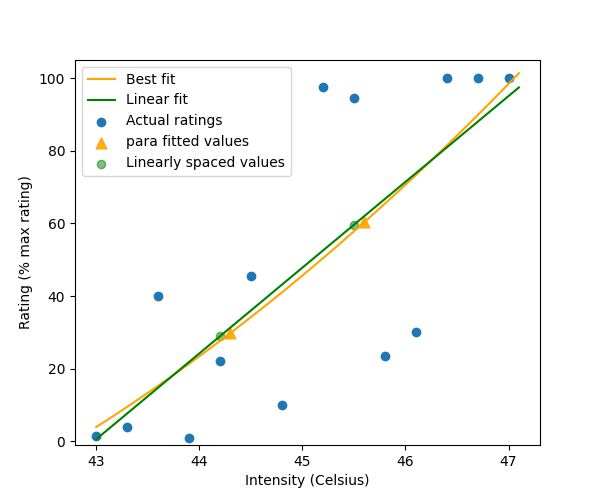

Source data for this figure (header and first rows):
, linear, hyper, para, expo, win_model, target_ratings, selected_intensities, extrapolated_ratings
fitted, [ 0.56877635  2.93140839  5.29404043  7.…, [-0.47749688  2.07341311  4.61356959  7.…, [  3.93115615   5.75427801   7.60506407 …, [ 1.58557934  3.77893837  5.98097858  8.…, para, [30.0, 60.0], [44.30000000000002, 45.60000000000004], [29.789548477907374, 60.32319188033716]
sse, 9877, 9916, 9827, 9850, para, [30.0, 60.0], [44.30000000000002, 45.60000000000004], [29.789548477907374, 60.32319188033716]
params, [-1.01536300e+03  2.36263204e+01  1.0000…, [ 1.20720702e+03 -5.70549805e+04  4.2432…, [ 1.78349255e+03 -1.00863195e+02  1.3832…, [-3.46713543e+02  1.34120905e-02  2.7025…, para, [30.0, 60.0], [44.30000000000002, 45.60000000000004], [29.789548477907374, 60.32319188033716]
stim_val, [44.20000000000002, 45.500000000000036], [44.20000000000002, 45.500000000000036], [44.30000000000002, 45.60000000000004], [44.30000000000002, 45.500000000000036], para, [30.0, 60.0], [44.30000000000002, 45.60000000000004], [29.789548477907374, 60.32319188033716]
fitted_val, [28.92036083850894, 59.634577363952076], [29.43834185843457, 60.21836303124974], [29.789548477907374, 60.32319188033716], [30.780417393643802, 59.05632119017503], para, [30.0, 60.0], [44.30000000000002, 45.60000000000004], [29.789548477907374, 60.32319188033716]
